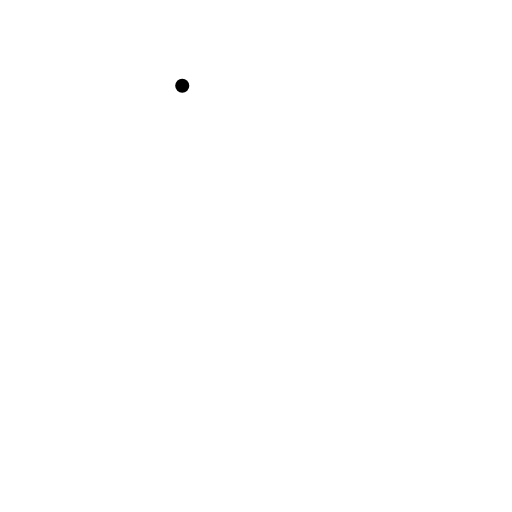
t = 0.00 s
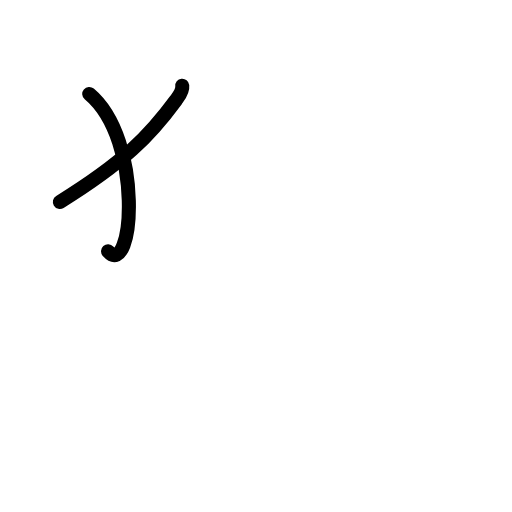
t = 1.50 s
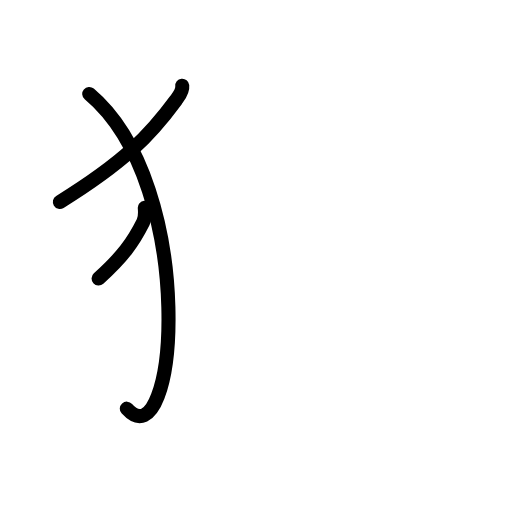
t = 2.75 s
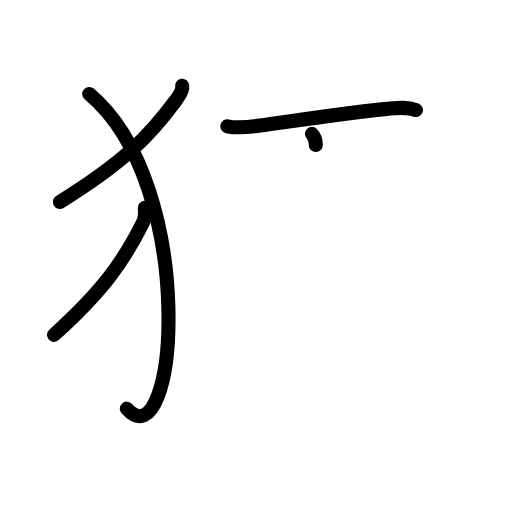
t = 4.25 s
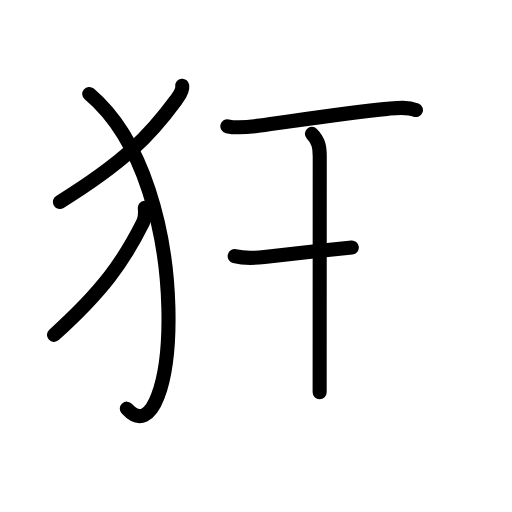
t = 5.58 s
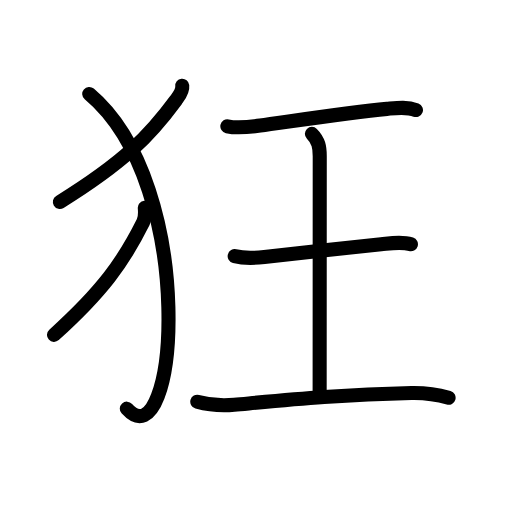
t = 7.00 s

The animated SVG that drew these frames (rendered in a browser with its animation timeline set to each time). Animation: 22 SMIL elements (animate=22); one cycle of 7.00 s.

<?xml version="1.0" encoding="UTF-8"?>
<!--
AniKanjiVG is licensed by CC-BY-SA Paul C. Sommerhoff (https://bitbucket.org/sommerhoff/anikanjivg).
AniKanjiVG uses KanjiVG which is licensed by CC-BY-SA Ulrich Apel (http://kanjivg.tagaini.net).
See also http://creativecommons.org/licenses/by-sa/3.0/
-->
<svg xmlns:kvg='http://kanjivg.tagaini.net' xmlns='http://www.w3.org/2000/svg' width='109' height='109' viewBox='0 0 109 109' style='fill:none;stroke:#000000;stroke-width:3;stroke-linecap:round;stroke-linejoin:round;' id="kvg:kanji_072c2"><g id="kvg:072c2" kvg:element="狂"><g id="kvg:072c2-g1" kvg:element="⺨" kvg:variant="true" kvg:original="犬" kvg:position="left" kvg:radical="general"><path id="kvg:072c2-s1" kvg:type="㇒" d="M38.8,18.25c0.14,1.17-0.69,2.17-1.32,3.04C31.89,28.93,26.36,34.56,12.75,43"><animate attributeName="d" begin="0.0s" dur="0.5s" from="M38.8,18.25C38.8,18.25,38.8,18.25,38.8,18.25" to="M38.8,18.25c0.14,1.17-0.69,2.17-1.32,3.04" />
<animate attributeName="d" begin="0.5s" dur="0.5s" from="M38.8,18.25c0.14,1.17-0.69,2.17-1.32,3.04c0,0,0,0,0,0,0" to="M38.8,18.25c0.14,1.17-0.69,2.17-1.32,3.04C31.89,28.93,26.36,34.56,12.75,43" />
</path>
<path id="kvg:072c2-s2" kvg:type="㇕va" d="M19,20c23.5,19.75,18.75,79,8,67"><animate attributeName="d" begin="1.0s" dur="1.0s" from="M19,20C19,20,19,20,19,20" to="M19,20c23.5,19.75,18.75,79,8,67" />
<animate attributeName="d" begin="0s" dur="1.0s" from="M-100,-100" to="M-100,-100" />
</path>
<path id="kvg:072c2-s3" kvg:type="㇒" d="M30.83,44.25c0.09,1.1,0.16,2.04-0.35,3.05c-4.25,8.52-8.67,14.67-18.98,23.99"><animate attributeName="d" begin="2.0s" dur="0.5s" from="M30.83,44.25C30.83,44.25,30.83,44.25,30.83,44.25" to="M30.83,44.25c0.09,1.1,0.16,2.04-0.35,3.05" />
<animate attributeName="d" begin="2.5s" dur="0.5s" from="M30.83,44.25c0.09,1.1,0.16,2.04-0.35,3.05c0,0,0,0,0,0,0" to="M30.83,44.25c0.09,1.1,0.16,2.04-0.35,3.05c-4.25,8.52-8.67,14.67-18.98,23.99" />
<animate attributeName="d" begin="0s" dur="2.0s" from="M-100,-100" to="M-100,-100" />
</path>
</g>
<g id="kvg:072c2-g2" kvg:element="王" kvg:original="玉" kvg:partial="true" kvg:position="right" kvg:phon="王"><path id="kvg:072c2-s4" kvg:type="㇐" d="M48.4,26.88c2.23,0.49,5.09,0.11,6.98-0.15c6.25-0.85,19.07-2.82,27.01-3.55c2.03-0.19,4.2-0.51,6.16,0.25"><animate attributeName="d" begin="3.0s" dur="0.3333333333333333s" from="M48.4,26.88C48.4,26.88,48.4,26.88,48.4,26.88" to="M48.4,26.88c2.23,0.49,5.09,0.11,6.98-0.15" />
<animate attributeName="d" begin="3.3333333333333335s" dur="0.3333333333333333s" from="M48.4,26.88c2.23,0.49,5.09,0.11,6.98-0.15c0,0,0,0,0,0,0" to="M48.4,26.88c2.23,0.49,5.09,0.11,6.98-0.15c6.25-0.85,19.07-2.82,27.01-3.55" />
<animate attributeName="d" begin="3.6666666666666665s" dur="0.3333333333333333s" from="M48.4,26.88c2.23,0.49,5.09,0.11,6.98-0.15c6.25-0.85,19.07-2.82,27.01-3.55c0,0,0,0,0,0,0" to="M48.4,26.88c2.23,0.49,5.09,0.11,6.98-0.15c6.25-0.85,19.07-2.82,27.01-3.55c2.03-0.19,4.2-0.51,6.16,0.25" />
<animate attributeName="d" begin="0s" dur="3.0s" from="M-100,-100" to="M-100,-100" />
</path>
<path id="kvg:072c2-s5" kvg:type="㇑a" d="M66.4,28.5c1.43,1.43,1.67,2.83,1.67,4.75c0,13.41-0.02,28.75-0.02,50.25"><animate attributeName="d" begin="4.0s" dur="0.5s" from="M66.4,28.5C66.4,28.5,66.4,28.5,66.4,28.5" to="M66.4,28.5c1.43,1.43,1.67,2.83,1.67,4.75" />
<animate attributeName="d" begin="4.5s" dur="0.5s" from="M66.4,28.5c1.43,1.43,1.67,2.83,1.67,4.75c0,0,0,0,0,0,0" to="M66.4,28.5c1.43,1.43,1.67,2.83,1.67,4.75c0,13.41-0.02,28.75-0.02,50.25" />
<animate attributeName="d" begin="0s" dur="4.0s" from="M-100,-100" to="M-100,-100" />
</path>
<path id="kvg:072c2-s6" kvg:type="㇐" d="M49.96,54.53c2.29,0.59,4.9,0.34,6.32,0.18c6.96-0.8,17.14-1.92,24.86-2.71c2.05-0.21,4.33-0.64,6.34,0.01"><animate attributeName="d" begin="5.0s" dur="0.3333333333333333s" from="M49.96,54.53C49.96,54.53,49.96,54.53,49.96,54.53" to="M49.96,54.53c2.29,0.59,4.9,0.34,6.32,0.18" />
<animate attributeName="d" begin="5.333333333333333s" dur="0.3333333333333333s" from="M49.96,54.53c2.29,0.59,4.9,0.34,6.32,0.18c0,0,0,0,0,0,0" to="M49.96,54.53c2.29,0.59,4.9,0.34,6.32,0.18c6.96-0.8,17.14-1.92,24.86-2.71" />
<animate attributeName="d" begin="5.666666666666667s" dur="0.3333333333333333s" from="M49.96,54.53c2.29,0.59,4.9,0.34,6.32,0.18c6.96-0.8,17.14-1.92,24.86-2.71c0,0,0,0,0,0,0" to="M49.96,54.53c2.29,0.59,4.9,0.34,6.32,0.18c6.96-0.8,17.14-1.92,24.86-2.71c2.05-0.21,4.33-0.64,6.34,0.01" />
<animate attributeName="d" begin="0s" dur="5.0s" from="M-100,-100" to="M-100,-100" />
</path>
<path id="kvg:072c2-s7" kvg:type="㇐" d="M42,85.52c2.55,0.7,5.27,0.89,7.87,0.65c11.5-1.05,22.5-2.17,37.75-2.51c2.53-0.05,5.5,0.33,7.88,1.01"><animate attributeName="d" begin="6.0s" dur="0.3333333333333333s" from="M42,85.52C42,85.52,42,85.52,42,85.52" to="M42,85.52c2.55,0.7,5.27,0.89,7.87,0.65" />
<animate attributeName="d" begin="6.333333333333333s" dur="0.3333333333333333s" from="M42,85.52c2.55,0.7,5.27,0.89,7.87,0.65c0,0,0,0,0,0,0" to="M42,85.52c2.55,0.7,5.27,0.89,7.87,0.65c11.5-1.05,22.5-2.17,37.75-2.51" />
<animate attributeName="d" begin="6.666666666666667s" dur="0.3333333333333333s" from="M42,85.52c2.55,0.7,5.27,0.89,7.87,0.65c11.5-1.05,22.5-2.17,37.75-2.51c0,0,0,0,0,0,0" to="M42,85.52c2.55,0.7,5.27,0.89,7.87,0.65c11.5-1.05,22.5-2.17,37.75-2.51c2.53-0.05,5.5,0.33,7.88,1.01" />
<animate attributeName="d" begin="0s" dur="6.0s" from="M-100,-100" to="M-100,-100" />
</path>
</g>
</g>
</svg>
